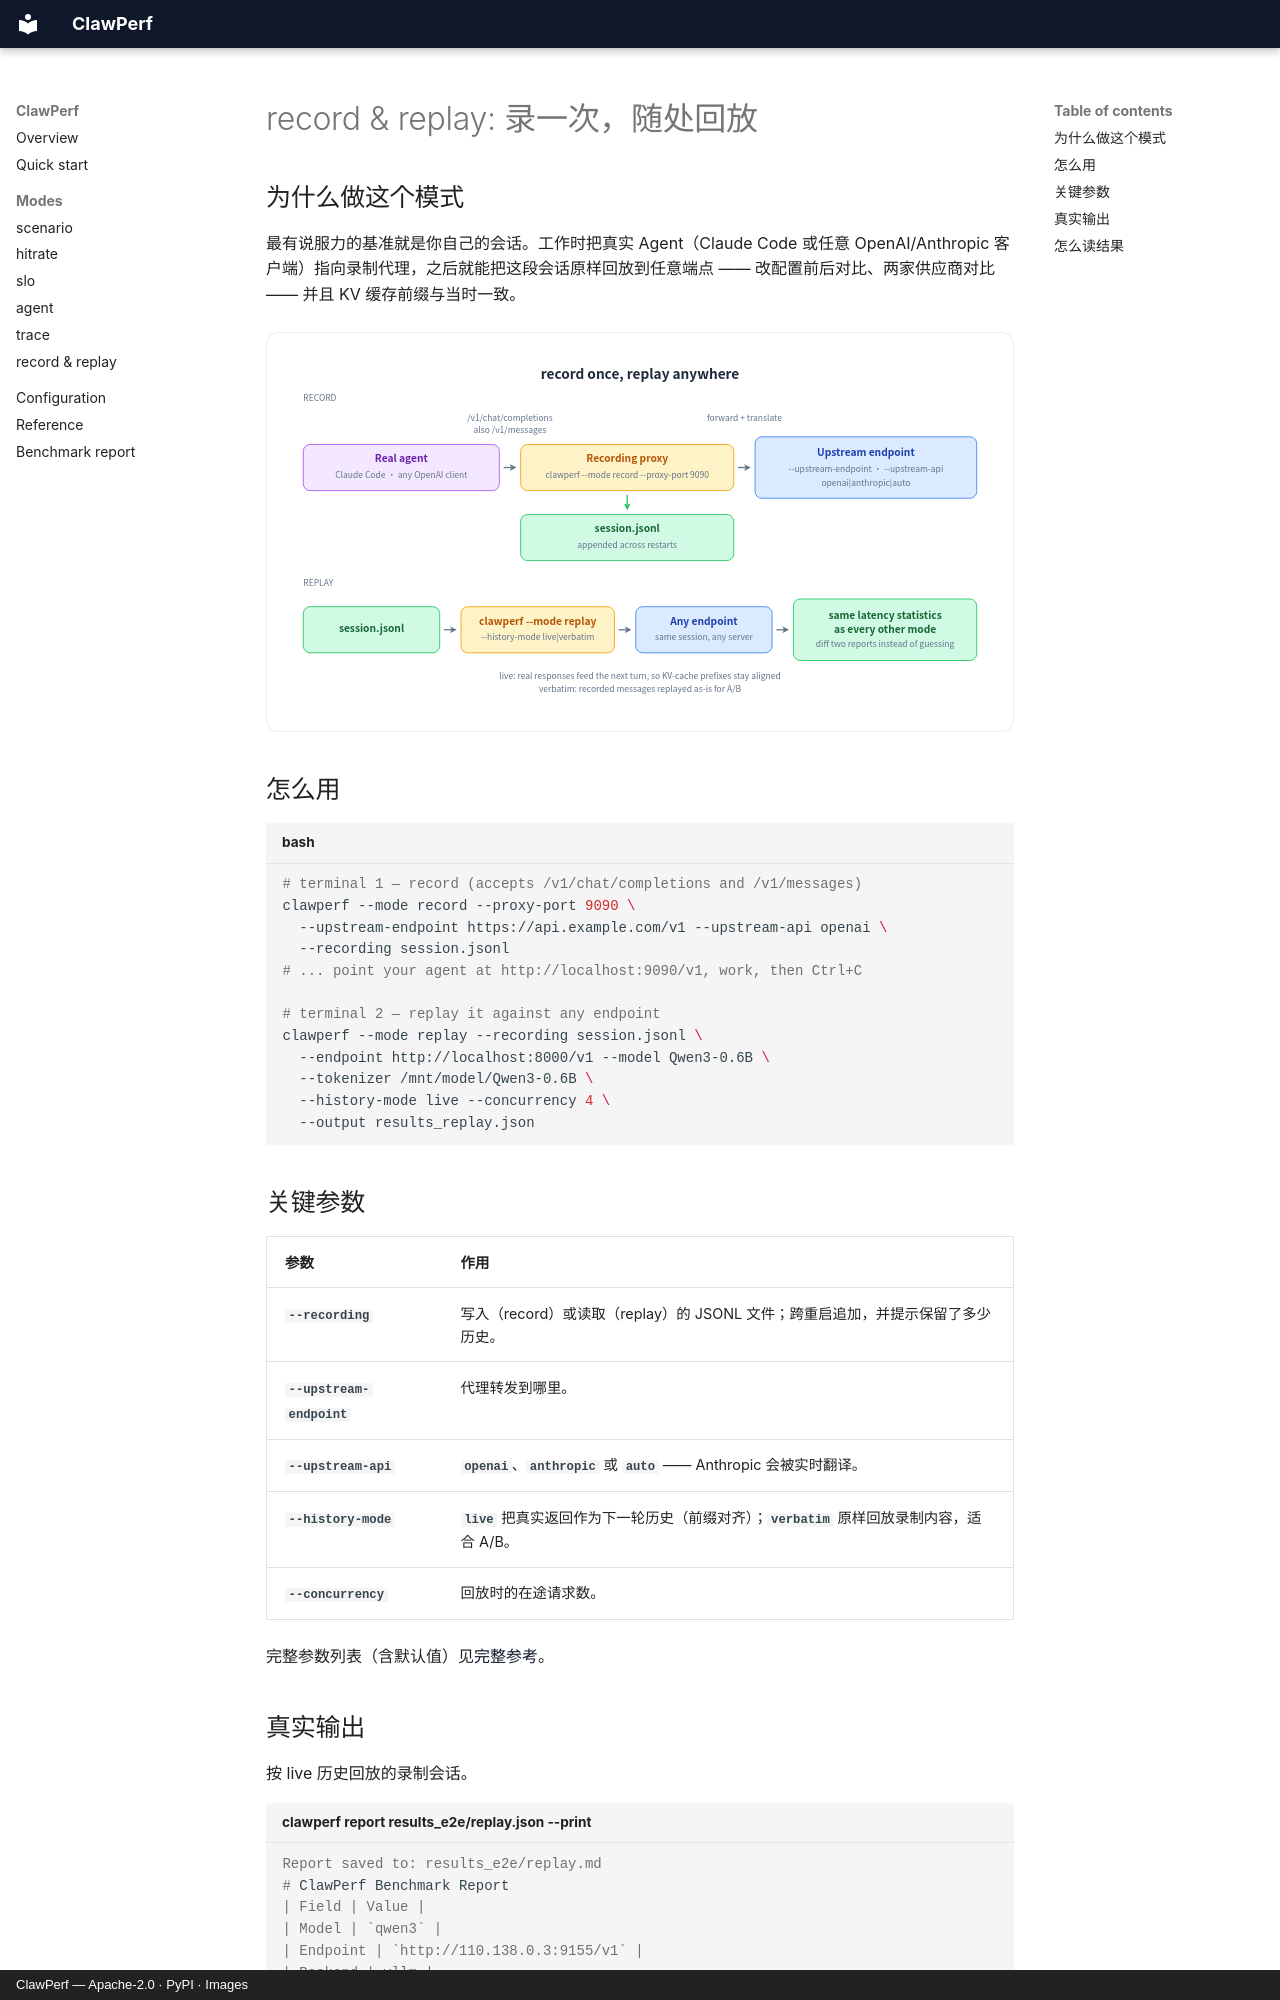

repository: ucm-system/ClawPerf · page: modes/record-replay.zh/index.html · generator: mkdocs · copyright: ClawPerf — Apache-2.0 · PyPI · Images

---
description: 录一次，随处回放 — ClawPerf record & replay mode.
---

# record & replay: 录一次，随处回放

## 为什么做这个模式

最有说服力的基准就是你自己的会话。工作时把真实 Agent（Claude Code 或任意 OpenAI/Anthropic 客户端）指向录制代理，之后就能把这段会话原样回放到任意端点 —— 改配置前后对比、两家供应商对比 —— 并且 KV 缓存前缀与当时一致。

![代理位于 Agent 与上游模型之间，把每一次交互写入 JSONL；回放侧再把这份录制喂给任意端点。](../assets/record-replay.svg)

## 怎么用

```bash title="bash"
# terminal 1 — record (accepts /v1/chat/completions and /v1/messages)
clawperf --mode record --proxy-port 9090 \
  --upstream-endpoint https://api.example.com/v1 --upstream-api openai \
  --recording session.jsonl
# ... point your agent at http://localhost:9090/v1, work, then Ctrl+C

# terminal 2 — replay it against any endpoint
clawperf --mode replay --recording session.jsonl \
  --endpoint http://localhost:8000/v1 --model Qwen3-0.6B \
  --tokenizer /mnt/model/Qwen3-0.6B \
  --history-mode live --concurrency 4 \
  --output results_replay.json
```

## 关键参数

| 参数 | 作用 |
|---|---|
| `--recording` | 写入（record）或读取（replay）的 JSONL 文件；跨重启追加，并提示保留了多少历史。 |
| `--upstream-endpoint` | 代理转发到哪里。 |
| `--upstream-api` | `openai`、`anthropic` 或 `auto` —— Anthropic 会被实时翻译。 |
| `--history-mode` | `live` 把真实返回作为下一轮历史（前缀对齐）；`verbatim` 原样回放录制内容，适合 A/B。 |
| `--concurrency` | 回放时的在途请求数。 |

完整参数列表（含默认值）见[完整参考](../reference.zh.md#params)。
